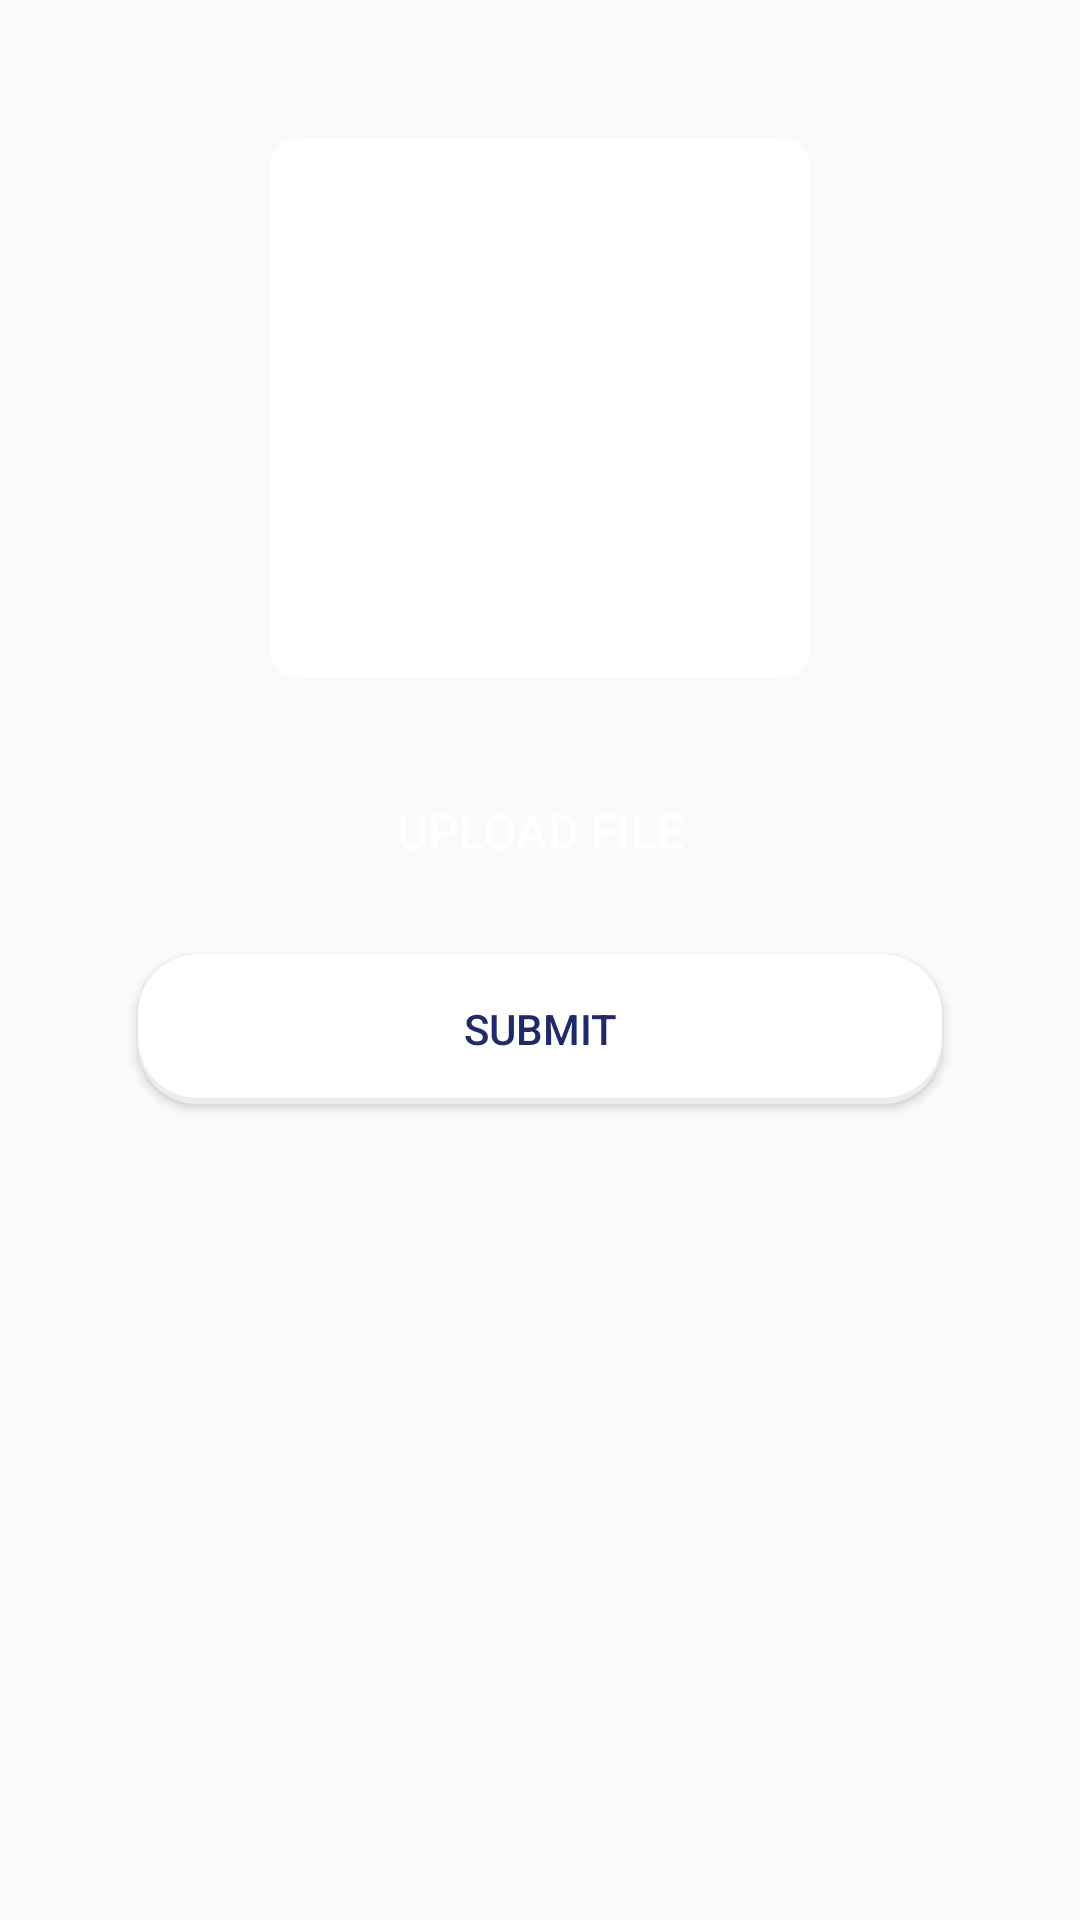

This screen was rendered from an Android layout file. Write that file and the resources it references.
<!-- AndroidManifest.xml: application theme AppTheme -->
<!-- res/layout/dialog_upload.xml -->
<?xml version="1.0" encoding="utf-8"?>
<androidx.constraintlayout.widget.ConstraintLayout
    xmlns:android="http://schemas.android.com/apk/res/android"
    xmlns:app="http://schemas.android.com/apk/res-auto"
    xmlns:tools="http://schemas.android.com/tools"
    android:layout_width="match_parent"
    android:layout_height="match_parent"
    android:padding="20dp"
    >


    <androidx.cardview.widget.CardView
        android:id="@+id/container_image"
        android:layout_width="180dp"
        android:layout_height="180dp"
        android:layout_marginTop="@dimen/margin_activity"
        app:layout_constraintEnd_toEndOf="parent"
        app:layout_constraintStart_toStartOf="parent"
        app:layout_constraintTop_toTopOf="parent"
        app:cardCornerRadius="10dp"
        app:cardElevation="0dp"
        >
        <ImageView
            android:id="@+id/imageGallery"
            android:layout_width="match_parent"
            android:layout_height="match_parent"
            android:src="@drawable/avatar_placeholder"
            app:layout_constraintEnd_toEndOf="parent"
            app:layout_constraintStart_toStartOf="parent"
            app:layout_constraintTop_toTopOf="parent"
            android:scaleType="fitXY"
            />

    </androidx.cardview.widget.CardView>


    <Button
        android:id="@+id/btn_gallery"
        android:layout_width="match_parent"
        android:layout_height="50dp"
        android:layout_marginStart="@dimen/margin_activity"
        android:layout_marginTop="@dimen/margin_activity"
        android:layout_marginEnd="@dimen/margin_activity"
        android:background="@drawable/bg_btnsubmit"
        android:text="Upload File"
        android:textColor="@color/white"
        android:textSize="16sp"
        app:layout_constraintEnd_toEndOf="parent"
        app:layout_constraintHorizontal_bias="0.0"
        app:layout_constraintStart_toStartOf="parent"
        app:layout_constraintTop_toBottomOf="@+id/container_image"
        tools:ignore="HardcodedText" />

    <Button
        android:id="@+id/btn_submit_file"
        android:layout_width="match_parent"
        android:layout_height="50dp"
        app:layout_constraintEnd_toEndOf="parent"
        app:layout_constraintStart_toStartOf="parent"
        app:layout_constraintTop_toBottomOf="@+id/btn_gallery"
        android:layout_marginStart="@dimen/margin_activity"
        android:layout_marginEnd="@dimen/margin_activity"
        android:layout_marginTop="@dimen/margin_low"
        android:background="@drawable/bg_btnupdate"
        android:text="Submit"
        android:textColor="@color/colorPrimary"
        tools:ignore="HardcodedText"
        android:layout_marginBottom="@dimen/margin_activity"
        />

</androidx.constraintlayout.widget.ConstraintLayout>
<!-- resources referenced by this layout -->
<resources>
  <color name="colorPrimary">#202A68</color>
  <color name="white">#fff</color>
  <dimen name="margin_activity">26dp</dimen>
  <dimen name="margin_low">16dp</dimen>
  <!-- drawable bg_btnupdate (drawable) -->
  <?xml version="1.0" encoding="utf-8"?>
  <layer-list xmlns:android="http://schemas.android.com/apk/res/android">
  
  
  
  
  <item >
      <shape android:shape="rectangle">
          <solid android:color="@color/shadow" />
          <corners android:radius="20dp"/>
      </shape>
  </item>
  
  
  <item>
      <shape android:shape="rectangle">
          <solid android:color="@color/shadow" />
          <corners android:radius="20dp"/>
      </shape>
  </item>
  
  
  <item android:bottom="2dp" >
      <shape android:shape="rectangle">
          <solid android:color="#FFFFFF" />
          <corners android:radius="20dp"/>
      </shape>
  </item>
  </layer-list>
  <style name="AppTheme" parent="Theme.AppCompat.Light.NoActionBar">
          
          <item name="colorPrimary">@color/colorPrimary</item>
          <item name="colorPrimaryDark">@color/colorPrimaryDark</item>
          <item name="colorAccent">@color/colorAccent</item>
      </style>
  <color name="shadow">#EDEDED</color>
  <color name="colorPrimaryDark">#202A68</color>
  <color name="colorAccent">#FAAD0A</color>
</resources>
